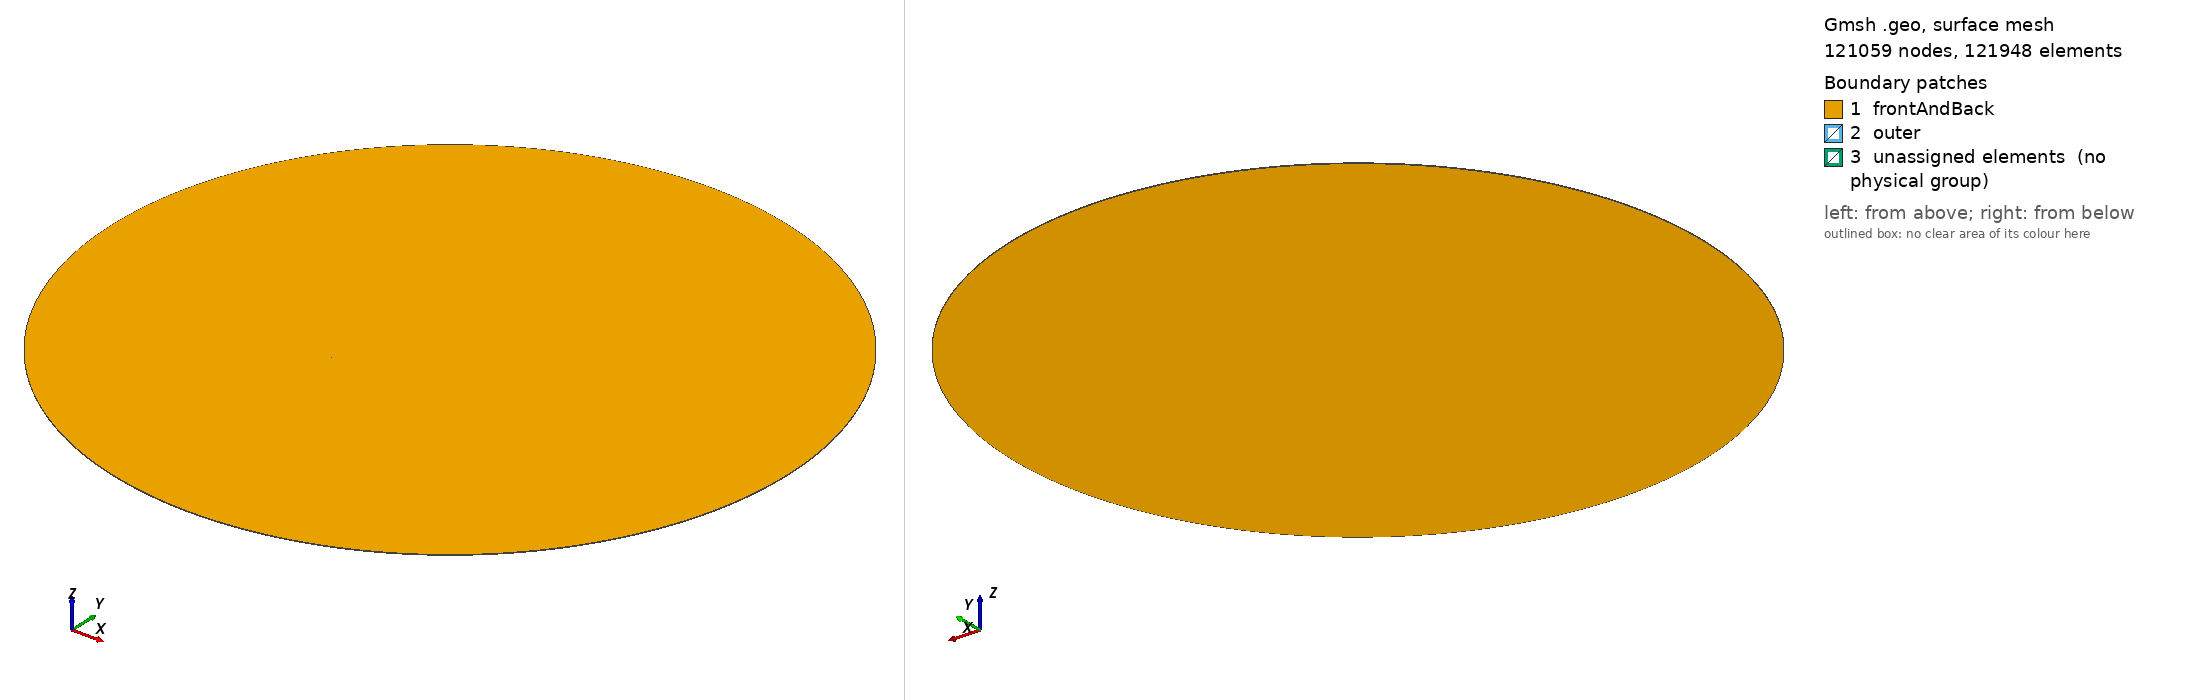

Gmsh geometry script, surface-meshed: 121059 nodes, 121948 surface elements. Boundary patches (legend numbers): 1 frontAndBack, 2 outer, 3 unassigned elements (no physical group). Left view from above one corner, right view from below the opposite corner. Legend entries are the model's physical surfaces; 'unassigned elements' are surfaces in no physical group. The drawing asked Gmsh for element sizes between 1% and 20% of the model's largest extent; the script's own settings can give other sizes.

=== newMesh1_32ppw.geo (drawn) ===
SetFactory("OpenCASCADE");

// Parâmetros
lambdaU  = DefineNumber[17,             Name "Parameters/lambda min"];
lambdaD  = DefineNumber[52,             Name "Parameters/lambda doppler"];
rinner   = DefineNumber[2*lambdaD,     Name "Parameters/rinner"];
rout     = DefineNumber[10*lambdaD,     Name "Parameters/rout"];
cos45    = DefineNumber[0.707106781,    Name "Parameters/cos"];

// Definindo malha
ppw         = DefineNumber[32,                           Name "Mesh/ppw"];
c           = DefineNumber[(rinner)/lambdaU * ppw,      Name "Mesh/c"];
a         	= DefineNumber[50,                          Name "Mesh/a"];
b         	= DefineNumber[30,                          Name "Mesh/b"];
dprog       = DefineNumber[1.155,                        Name "Mesh/dprog"];

// Pontos quadrado interno
Point(1) = {-rinner, rinner, 0, 1.0};
//+
Point(2) = {rinner, rinner, 0, 1.0};
//+
Point(3) = {rinner, -rinner, 0, 1.0};
//+
Point(4) = {-rinner, -rinner, 0, 1.0};

// Pontos quadrado externo
Point(5) = {-rout*cos45,  rout*cos45, 0, 1.0};
//+
Point(6) = {rout*cos45,   rout*cos45, 0, 1.0};
//+
Point(7) = {rout*cos45,   -rout*cos45, 0, 1.0};
//+
Point(8) = {-rout*cos45,  -rout*cos45, 0, 1.0};

// Centro arco de circunferência
Point(9) = {0, 0, 0, 1.0};


//Linhas quadrado interno
Line(1) = {3, 4};
//+
Line(2) = {4, 1};
//+
Line(3) = {1, 2};
//+
Line(4) = {2, 3};

// Linhas quadrado externo
Line(5) = {3, 7};
//+
Line(6) = {4, 8};
//+
Line(7) = {1, 5};
//+
Line(8) = {2, 6};


// Circunferência
Circle(9) = {5, 9, 6};
//+
Circle(10) = {6, 9, 7};
//+
Circle(11) = {7, 9, 8};
//+
Circle(12) = {8, 9, 5};


// Definição das superfícies
Curve Loop(1) = {1, 2, 3, 4};
//+
Plane Surface(1) = {1};
//+
Curve Loop(2) = {3, 8, -9, -7};
//+
Plane Surface(2) = {2};
//+
Curve Loop(3) = {4, 5, -10, -8};
//+
Plane Surface(3) = {3};
//+
Curve Loop(4) = {11, -6, -1, 5};
//+
Plane Surface(4) = {4};
//+
Curve Loop(5) = {12, -7, -2, 6};
//+
Plane Surface(5) = {5};
//+
Recombine Surface {2, 3, 4, 5, 1};

    // quadrado
Transfinite Curve {1, 2, 3, 4}  = a Using Progression 1;
    
    //1º quarto de círculo
Transfinite Curve {9, 8, 3, 7}  = c Using Progression 1;
    
    //2º quarto de círculo
Transfinite Curve {10, 5, 4, 8} = c Using Progression 1;

    //3º quarto de círculo
Transfinite Curve {1, 5, 11, 6} = c Using Progression 1;

    //4º quarto de círculo
Transfinite Curve {2, 6, 12, 7} = c Using Progression 1;

    //diagonais
Transfinite Curve {7, 8, 5, 6}  = b Using Progression dprog;
//+

//+
Transfinite Surface {2};
//+
Transfinite Surface {3};
//+
Transfinite Surface {4};
//+
Transfinite Surface {5};
//+
Transfinite Surface {1};


// Extrusão da malha no eixo Z
Extrude {0, 0, 1} {
  Surface{4}; Surface{3}; Surface{1}; Surface{5}; Surface{2}; Layers {1}; Recombine;
}
// Definindo superfícies de contorno
Physical Surface("outer", 33) = {18, 21, 6, 12};
//+
//+
Physical Surface("frontAndBack", 34) = {17, 1, 5, 20, 2, 22, 3, 14, 4, 10};
//+
Physical Volume("internal", 35) = {5, 2, 3, 1, 4};

Mesh 3;
